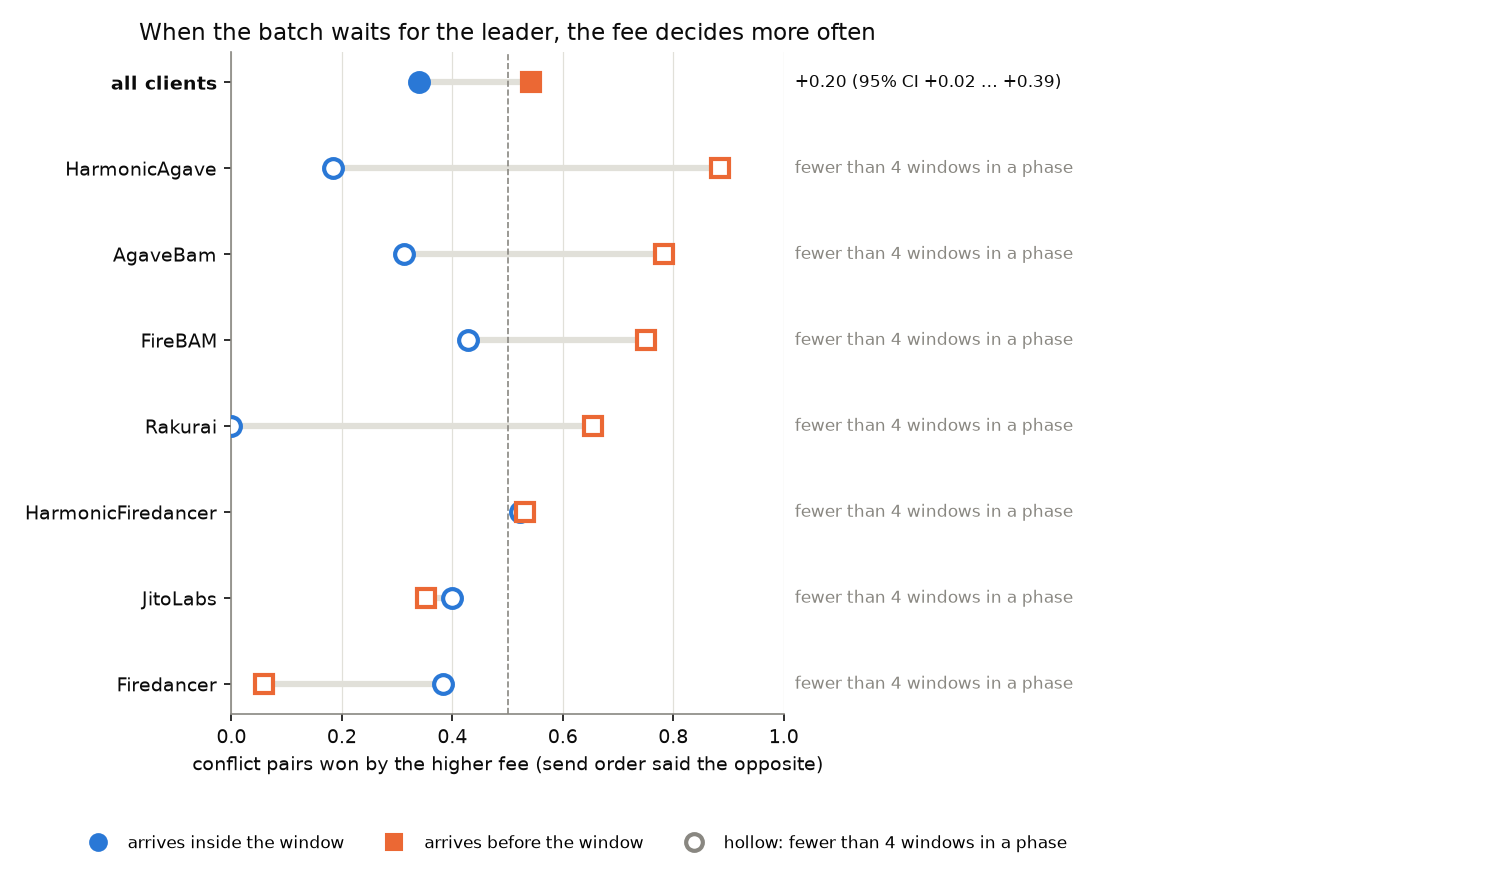

The table this chart was drawn from, first rows:
client, pre_conflicts, pre_windows, fee_wins_pre, fee_wins_pre_lo, fee_wins_pre_hi, inside_conflicts, inside_windows, fee_wins_inside, fee_wins_inside_lo, fee_wins_inside_hi, diff, diff_lo, diff_hi, p_le_0
Agave, 29, 4, 0.2069, 0.06667, 0.3125, 0, 0, , , , , , , 
AgaveBam, 83, 4, 0.7831, 0.48, 0.9627, 32, 2, 0.3125, 0.2632, 0.3846, , , , 
FireBAM, 16, 4, 0.75, 0.6, 1.0, 35, 3, 0.4286, 0.2105, 0.7, , , , 
Firedancer, 34, 1, 0.05882, 0.05882, 0.05882, 34, 5, 0.3824, 0.09677, 0.8571, , , , 
HarmonicAgave, 43, 4, 0.8837, 0.8571, 0.9333, 38, 3, 0.1842, 0.0, 0.2174, , , , 
HarmonicFiredancer, 94, 6, 0.5319, 0.1781, 0.7857, 23, 2, 0.5217, 0.3, 0.6923, , , , 
JitoLabs, 88, 4, 0.3523, 0.1231, 0.5, 10, 2, 0.4, 0.0, 0.8, , , , 
Rakurai, 55, 6, 0.6545, 0.4, 0.9388, 8, 1, 0.0, 0.0, 0.0, , , , 
all clients, 442, 33, 0.543, 0.3952, 0.6925, 180, 18, 0.3389, 0.2398, 0.4569, 0.2041, 0.02343, 0.3889, 0.01275
